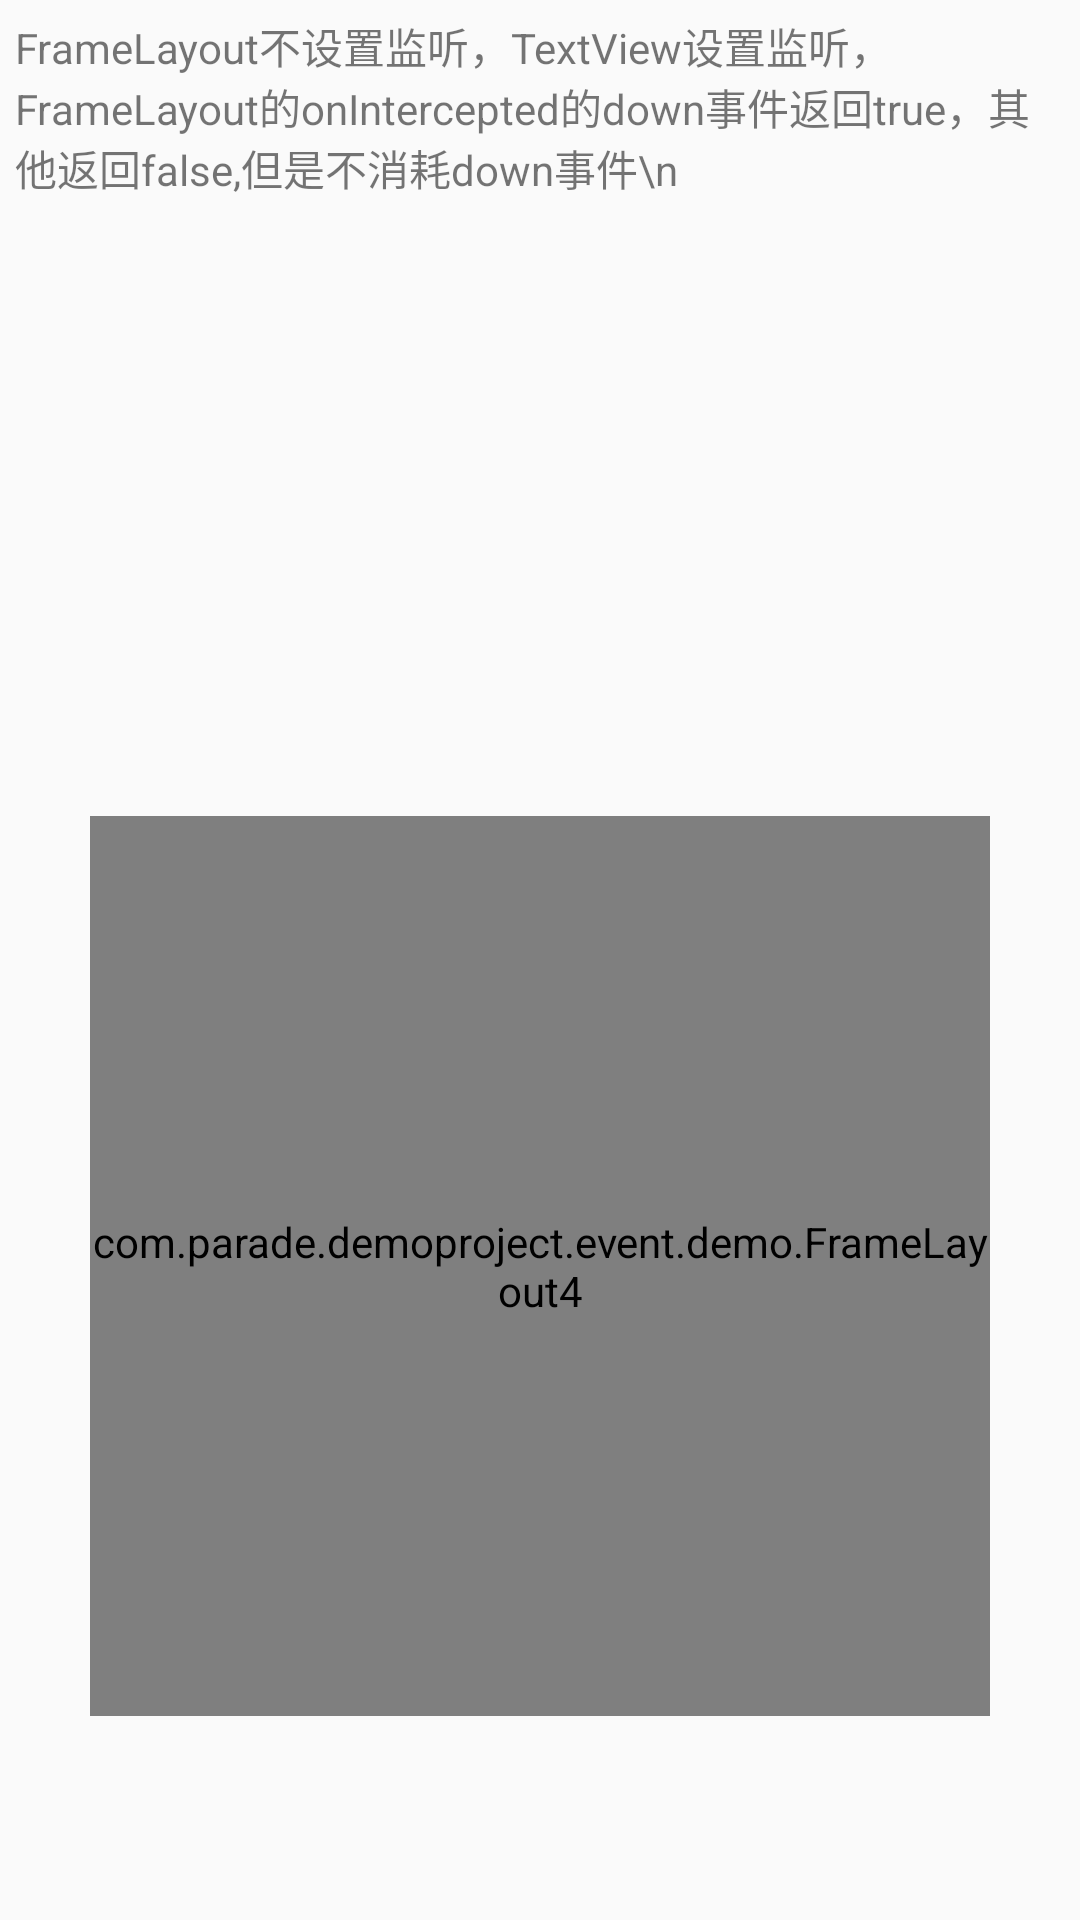

This screen was rendered from an Android layout file. Write that file and the resources it references.
<!-- AndroidManifest.xml: application theme AppTheme -->
<!-- res/layout/activity_event_delivery4.xml -->
<?xml version="1.0" encoding="utf-8"?>
<androidx.constraintlayout.widget.ConstraintLayout xmlns:android="http://schemas.android.com/apk/res/android"
    xmlns:app="http://schemas.android.com/apk/res-auto"
    xmlns:tools="http://schemas.android.com/tools"
    android:layout_width="match_parent"
    android:layout_height="match_parent"
    tools:context=".event.demo.EventDelivery2Activity">

    <androidx.core.widget.NestedScrollView
        android:id="@+id/nest_scroll"
        android:layout_width="match_parent"
        android:layout_height="0dp"
        app:layout_constraintStart_toStartOf="parent"
        app:layout_constraintEnd_toEndOf="parent"
        app:layout_constraintTop_toTopOf="parent"
        app:layout_constraintBottom_toTopOf="@+id/fl_group"
        android:padding="5dp">

        <TextView
            android:id="@+id/tv_content"
            android:layout_width="wrap_content"
            android:layout_height="wrap_content"
            android:text="FrameLayout不设置监听，TextView设置监听，FrameLayout的onIntercepted的down事件返回true，其他返回false,但是不消耗down事件\n"/>



    </androidx.core.widget.NestedScrollView>


    <com.parade.demoproject.event.demo.FrameLayout4
        android:id="@+id/fl_group"
        android:layout_width="@dimen/dp_300"
        android:layout_height="@dimen/dp_300"
        android:background="@color/common_blue"
        app:layout_constraintBottom_toBottomOf="parent"
        app:layout_constraintEnd_toEndOf="parent"
        app:layout_constraintStart_toStartOf="parent"
        app:layout_constraintTop_toTopOf="parent"
        app:layout_constraintVertical_bias="0.80">

        <com.parade.demoproject.event.demo.TextView1
            android:id="@+id/tv_phone"
            android:layout_width="@dimen/dp_100"
            android:layout_height="@dimen/dp_100"
            android:layout_gravity="center"
            android:background="@color/qmui_config_color_red" />

    </com.parade.demoproject.event.demo.FrameLayout4>

</androidx.constraintlayout.widget.ConstraintLayout>
<!-- resources referenced by this layout -->
<resources>
  <color name="common_blue">#007aff</color>
  <dimen name="dp_100">100dp</dimen>
  <dimen name="dp_300">300dp</dimen>
  <style name="AppTheme" parent="Theme.AppCompat.Light.NoActionBar">
          
          <item name="colorPrimary">@color/colorPrimary</item>
          <item name="colorPrimaryDark">@color/colorPrimaryDark</item>
          <item name="colorAccent">@color/colorAccent</item>
      </style>
  <color name="colorPrimary">#008577</color>
  <color name="colorPrimaryDark">#ffffff</color>
  <color name="colorAccent">#D81B60</color>
</resources>
